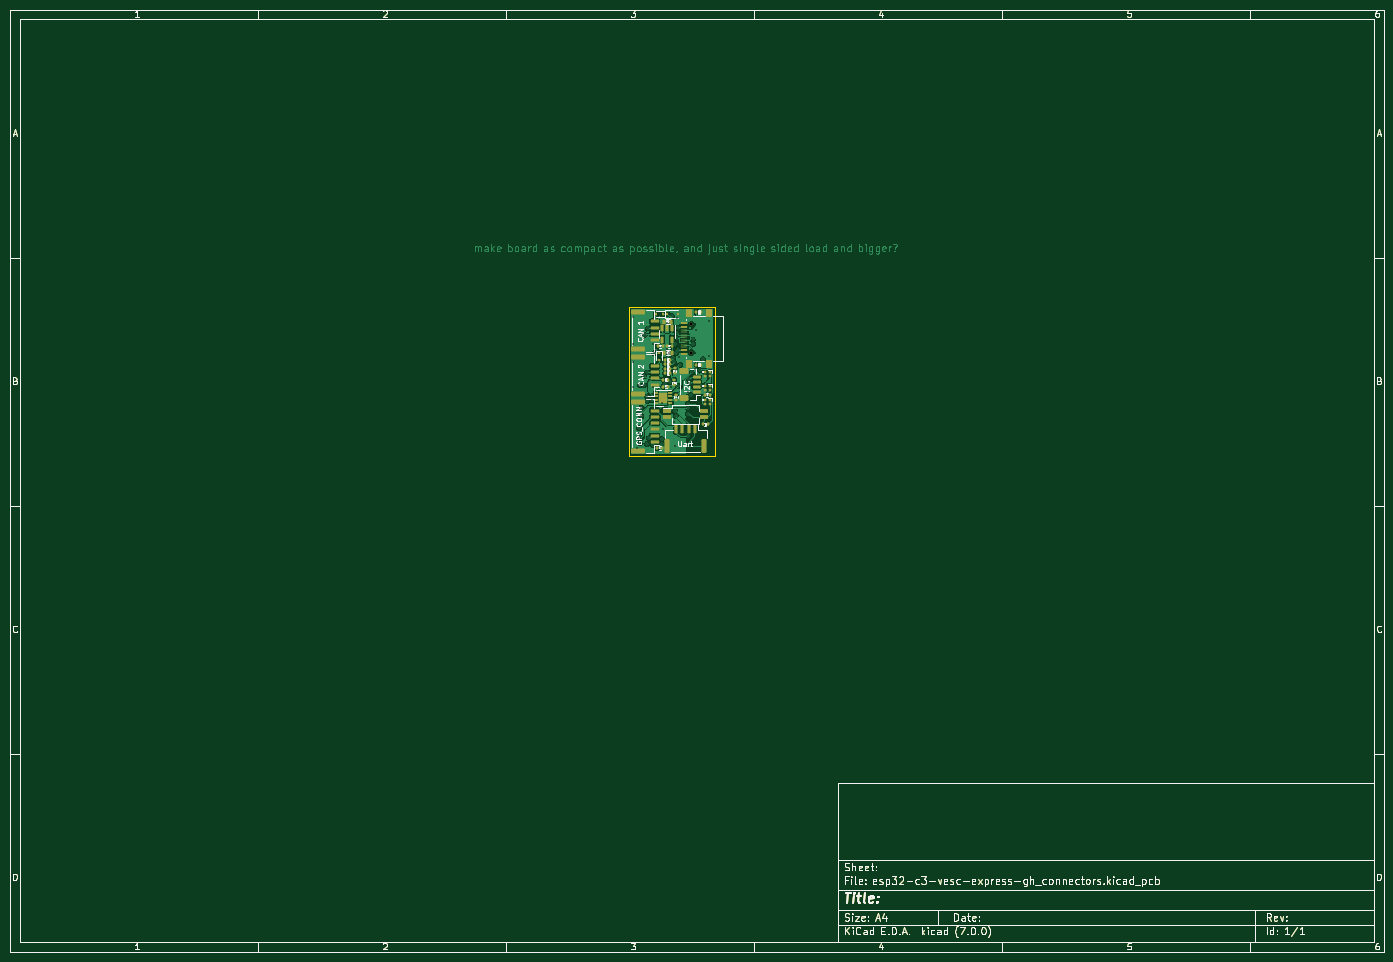
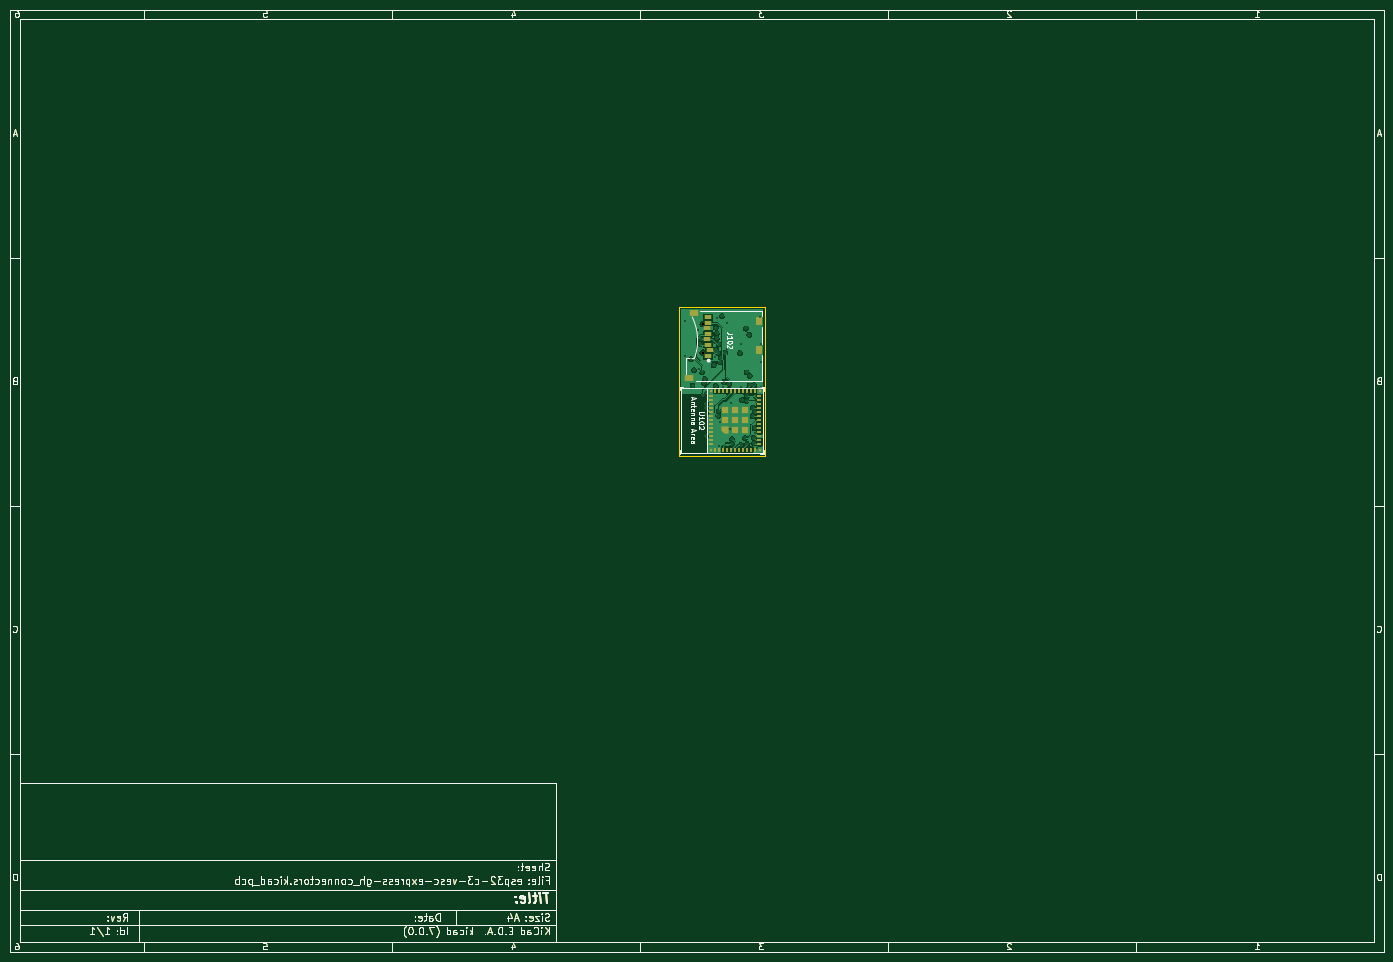
Circuit board: 13 layer files. Board 277.0 x 190.0 mm.
- bottom_copper: esp32-c3-vesc-express-gh_connectors-B_Cu.gbr (159438 bytes)
- bottom_mask: esp32-c3-vesc-express-gh_connectors-B_Mask.gbr (65530 bytes)
- paste: esp32-c3-vesc-express-gh_connectors-B_Paste.gbr (65432 bytes)
- bottom_silk: esp32-c3-vesc-express-gh_connectors-B_Silkscreen.gbr (72919 bytes)
- outline: esp32-c3-vesc-express-gh_connectors-Edge_Cuts.gbr (63284 bytes)
- top_copper: esp32-c3-vesc-express-gh_connectors-F_Cu.gbr (228898 bytes)
- top_mask: esp32-c3-vesc-express-gh_connectors-F_Mask.gbr (69157 bytes)
- paste: esp32-c3-vesc-express-gh_connectors-F_Paste.gbr (69230 bytes)
- top_silk: esp32-c3-vesc-express-gh_connectors-F_Silkscreen.gbr (83736 bytes)
- inner_copper: esp32-c3-vesc-express-gh_connectors-In2_Cu.gbr (147404 bytes)
- drill: esp32-c3-vesc-express-gh_connectors-NPTH.drl (272 bytes)
- drill: esp32-c3-vesc-express-gh_connectors-PTH.drl (1552 bytes)
- inner_copper: esp32-c3-vesc-express-gh_connectors-gnd-plane In1_Cu.gbr (139321 bytes)

=== bottom_copper: esp32-c3-vesc-express-gh_connectors-B_Cu.gbr (159438 bytes, source omitted) ===
=== bottom_mask: esp32-c3-vesc-express-gh_connectors-B_Mask.gbr (65530 bytes, source omitted) ===
=== paste: esp32-c3-vesc-express-gh_connectors-B_Paste.gbr (65432 bytes, source omitted) ===
=== bottom_silk: esp32-c3-vesc-express-gh_connectors-B_Silkscreen.gbr (72919 bytes, source omitted) ===
=== outline: esp32-c3-vesc-express-gh_connectors-Edge_Cuts.gbr (63284 bytes, source omitted) ===
=== top_copper: esp32-c3-vesc-express-gh_connectors-F_Cu.gbr (228898 bytes, source omitted) ===
=== top_mask: esp32-c3-vesc-express-gh_connectors-F_Mask.gbr (69157 bytes, source omitted) ===
=== paste: esp32-c3-vesc-express-gh_connectors-F_Paste.gbr (69230 bytes, source omitted) ===
=== top_silk: esp32-c3-vesc-express-gh_connectors-F_Silkscreen.gbr (83736 bytes, source omitted) ===
=== inner_copper: esp32-c3-vesc-express-gh_connectors-In2_Cu.gbr (147404 bytes, source omitted) ===
=== drill: esp32-c3-vesc-express-gh_connectors-NPTH.drl ===
M48
; DRILL file {KiCad (7.0.0)} date Mon Feb 27 05:24:16 2023
; FORMAT={-:-/ absolute / inch / decimal}
; #@! TF.CreationDate,2023-02-27T05:24:16-06:00
; #@! TF.GenerationSoftware,Kicad,Pcbnew,(7.0.0)
; #@! TF.FileFunction,NonPlated,1,4,NPTH
FMAT,2
INCH
%
G90
G05
T0
M30

=== drill: esp32-c3-vesc-express-gh_connectors-PTH.drl ===
M48
; DRILL file {KiCad (7.0.0)} date Mon Feb 27 05:24:16 2023
; FORMAT={-:-/ absolute / inch / decimal}
; #@! TF.CreationDate,2023-02-27T05:24:16-06:00
; #@! TF.GenerationSoftware,Kicad,Pcbnew,(7.0.0)
; #@! TF.FileFunction,Plated,1,4,PTH
FMAT,2
INCH
; #@! TA.AperFunction,Plated,PTH,ViaDrill
T1C0.0118
; #@! TA.AperFunction,Plated,PTH,ComponentDrill
T2C0.0256
%
G90
G05
T1
X5.3406Y-3.0492
X5.3406Y-3.189
X5.3406Y-3.3858
X5.3425Y-2.8366
X5.3701Y-3.8701
X5.3858Y-3.7165
X5.3858Y-3.7559
X5.3898Y-3.5906
X5.3917Y-3.376
X5.3937Y-3.8346
X5.3957Y-3.7933
X5.4035Y-3.5531
X5.4055Y-3.622
X5.4272Y-3.3012
X5.4291Y-3.376
X5.4311Y-2.9744
X5.4488Y-3.8425
X5.4528Y-3.2717
X5.4528Y-3.4646
X5.4528Y-3.498
X5.4567Y-2.9252
X5.4665Y-3.7954
X5.4885Y-3.4921
X5.496Y-3.3858
X5.4961Y-3.0492
X5.498Y-3.8504
X5.5059Y-3.1201
X5.5669Y-3.8031
X5.5699Y-3.8386
X5.5728Y-3.5158
X5.5807Y-3.7264
X5.5912Y-3.3648
X5.6063Y-3.0906
X5.6102Y-2.878
X5.622Y-3.1181
X5.6339Y-3.3504
X5.6378Y-3.3858
X5.6496Y-2.8287
X5.6555Y-3.1575
X5.6634Y-3.6634
X5.6654Y-3.1929
X5.6693Y-3.8543
X5.6752Y-3.0512
X5.6752Y-3.5827
X5.6772Y-3.6181
X5.6791Y-3.122
X5.689Y-2.9646
X5.689Y-3.0039
X5.6909Y-2.8386
X5.6929Y-3.0938
X5.6969Y-2.9173
X5.6969Y-3.3799
X5.7008Y-3.1496
X5.7146Y-3.2146
X5.7736Y-3.5591
X5.7743Y-3.4264
X5.775Y-3.5231
X5.7756Y-3.6024
X5.7756Y-3.7815
X5.7854Y-3.3268
X5.79Y-3.3597
X5.7972Y-3.4528
X5.8051Y-3.2736
X5.813Y-3.0118
X5.8189Y-3.0472
X5.8287Y-3.2441
X5.8366Y-2.9409
X5.8701Y-3.2559
X5.8819Y-3.3778
X5.8957Y-3.1693
X5.9429Y-2.8622
X5.9429Y-3.1417
T2
X5.8003Y-2.8902
X5.8003Y-3.1177
T0
M30

=== inner_copper: esp32-c3-vesc-express-gh_connectors-gnd-plane In1_Cu.gbr (139321 bytes, source omitted) ===
